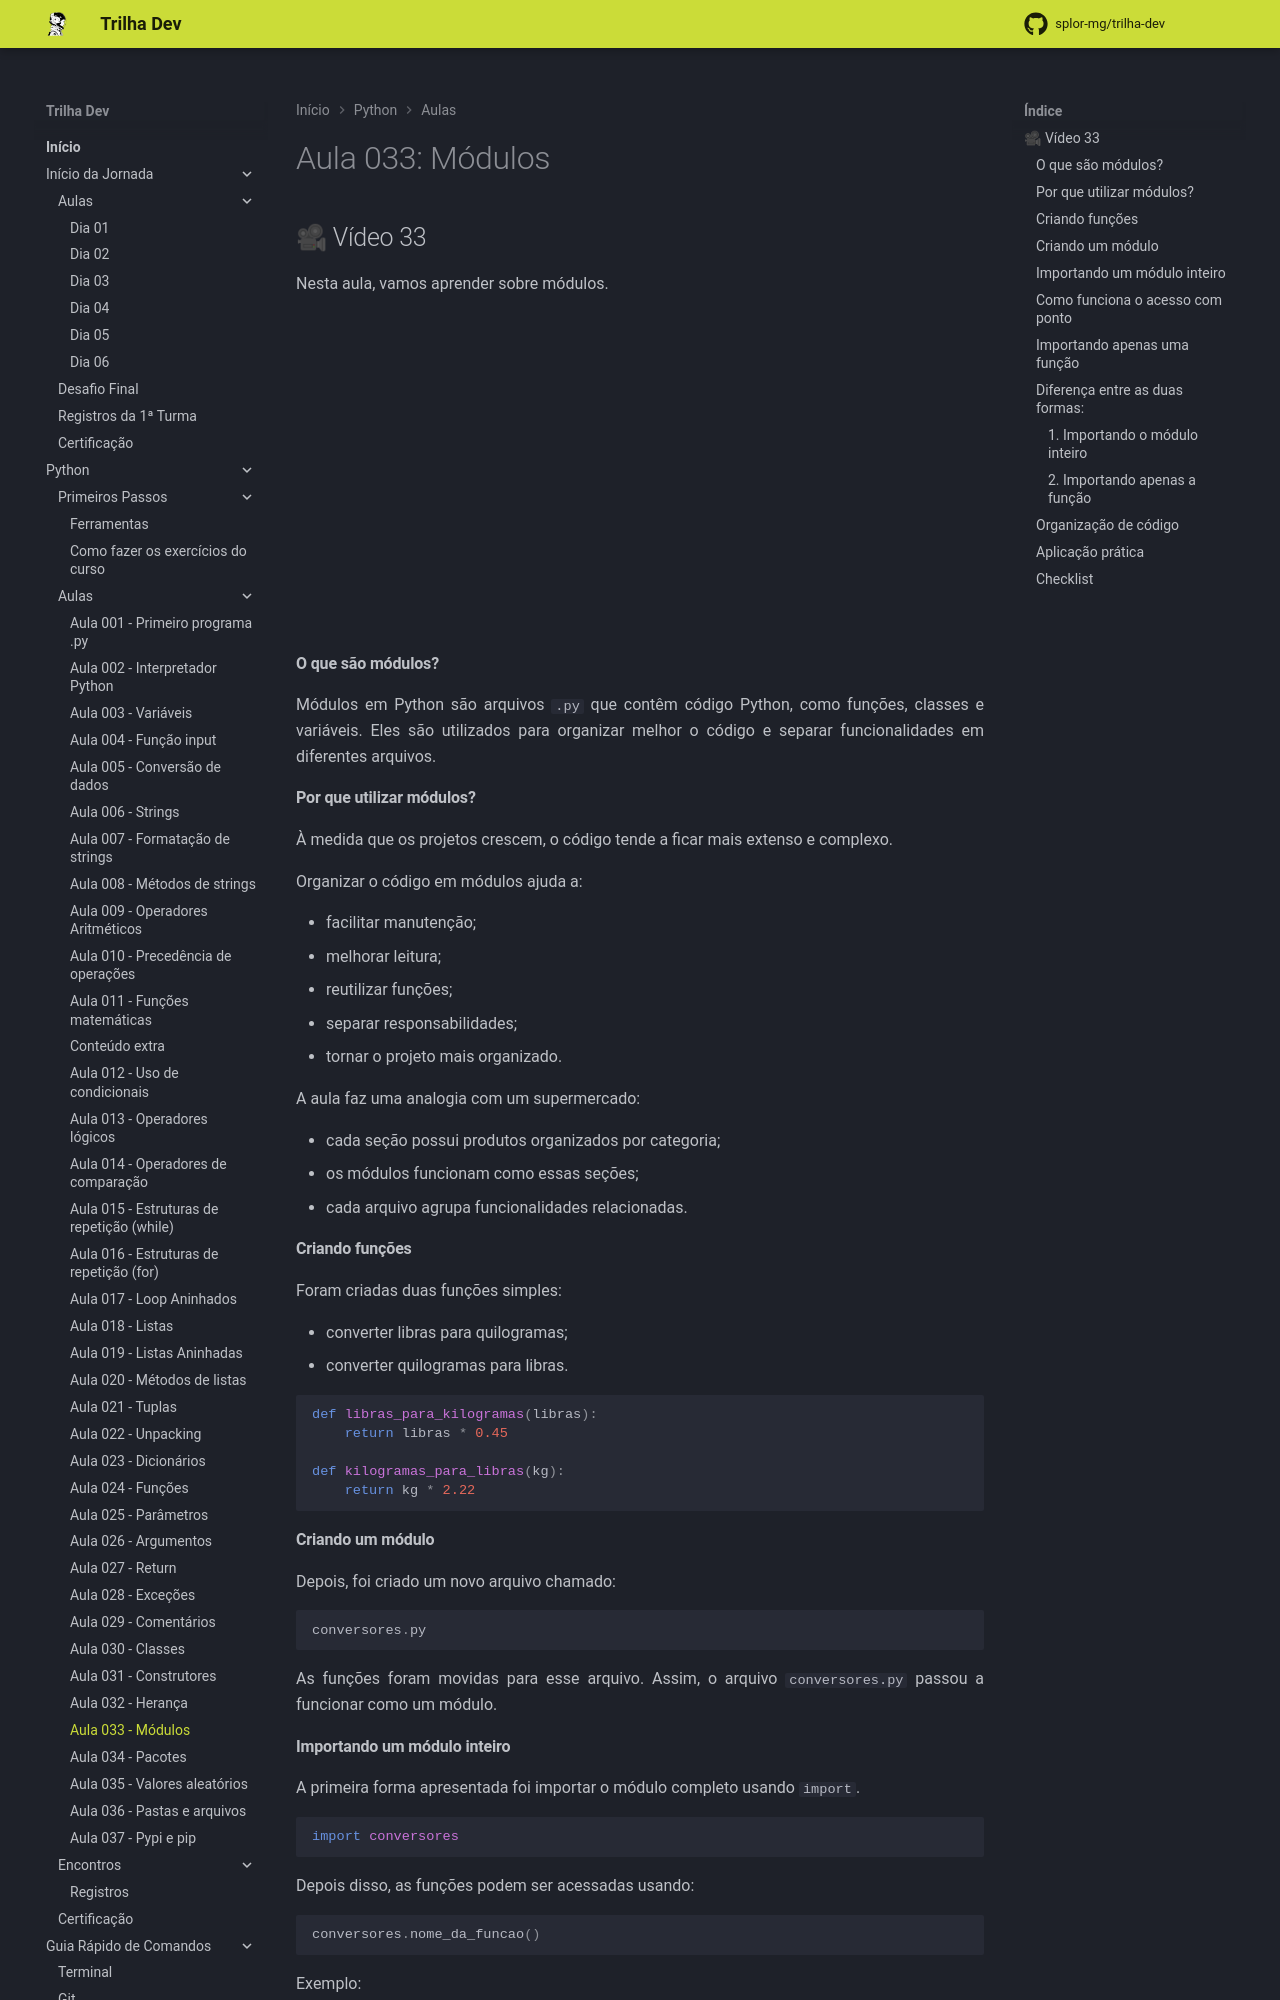

repository: splor-mg/trilha-dev · page: main/python/aulas/033_modulos/index.html · generator: mkdocs

---
comments: true
---
# Aula 033: Módulos

## 🎥 Vídeo 33

Nesta aula, vamos aprender sobre módulos.

<iframe width="560" height="315" src="https://www.youtube.com/embed/QrkFD1OSUTQ?si=1Uo6ZuDuefzkAiTw" title="YouTube video player" frameborder="0" allow="accelerometer; autoplay; clipboard-write; encrypted-media; gyroscope; picture-in-picture; web-share" referrerpolicy="strict-origin-when-cross-origin" allowfullscreen></iframe>

#### **O que são módulos?**

Módulos em Python são arquivos `.py` que contêm código Python, como funções, classes e variáveis. Eles são utilizados para organizar melhor o código e separar funcionalidades em diferentes arquivos.

#### **Por que utilizar módulos?**

À medida que os projetos crescem, o código tende a ficar mais extenso e complexo.

Organizar o código em módulos ajuda a:

- facilitar manutenção;
- melhorar leitura;
- reutilizar funções;
- separar responsabilidades;
- tornar o projeto mais organizado.

A aula faz uma analogia com um supermercado:

- cada seção possui produtos organizados por categoria;
- os módulos funcionam como essas seções;
- cada arquivo agrupa funcionalidades relacionadas.

#### **Criando funções**

Foram criadas duas funções simples:

- converter libras para quilogramas;
- converter quilogramas para libras.

```python
def libras_para_kilogramas(libras):
    return libras * 0.45

def kilogramas_para_libras(kg):
    return kg * 2.22
```

#### **Criando um módulo**

Depois, foi criado um novo arquivo chamado:

```python
conversores.py
```

As funções foram movidas para esse arquivo. Assim, o arquivo `conversores.py` passou a funcionar como um módulo.
